Image classification data set "data" (SumitSharma2210/Image-Classification-using-pythorch on GitHub). Class labels (4): coin 1, coin 10, coin 2, coin 5.

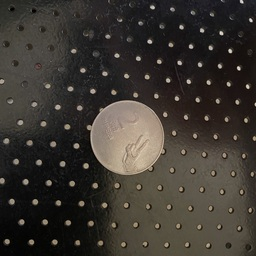
Label: coin 2

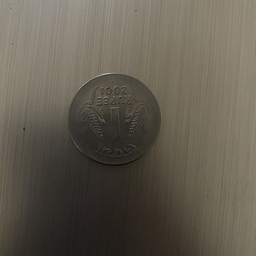
Label: coin 1

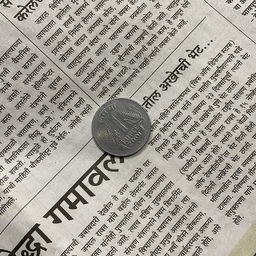
Label: coin 1

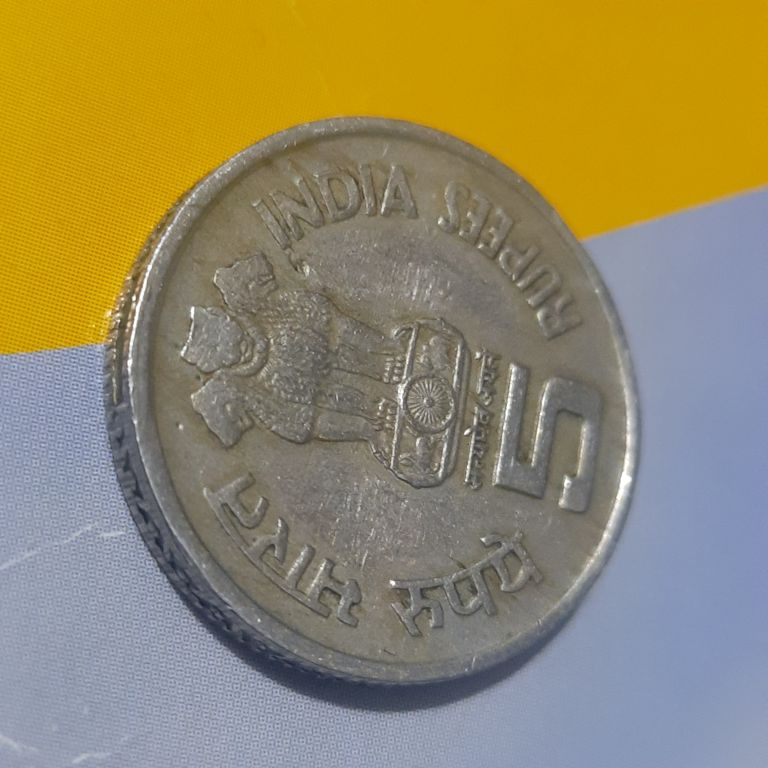
Label: coin 5

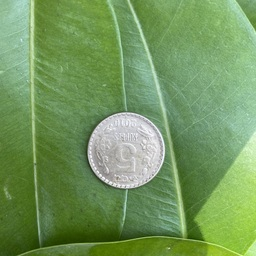
Label: coin 5

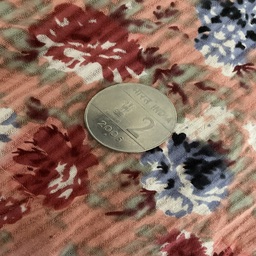
Label: coin 2
